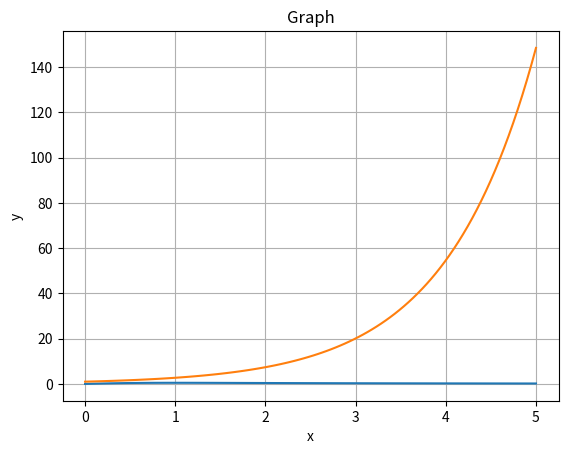

Recreate this plot in Python.
import numpy as np
import matplotlib.pyplot as plt

def plot_function(func, a, b):
    """
    This function plot the graph of the input func 
    within the given interval [a,b).
    """
    x = np.linspace(a, b, 100)

    y = func(x)

    plt.plot(x, y)

    plt.xlabel('x')
    plt.ylabel('y')
    plt.title('Graph')
    plt.grid(True)
    plt.show()

def midpoint_approx(func, a, b, N):
    '''Compute the Midpoint Approximation of Definite Integral of a function over the interval [a,b].

    Parameters
    ----------
    func : function
           Vectorized function of one variable
    a , b : numbers
        Endpoints of the interval [a,b]
    N : integer
        Number of subintervals of equal length in the partition of [a,b]

    Returns
    -------
    float
        Approximation of the definite integral by Midpoint Approximation.
    '''

    # Your code goes here
    dx = (b - a) / N
    result = 0

    for i in range(N):
        midpoint = a + (i + 0.5) * dx
        result += func(midpoint)
    result *= dx
    return result

if __name__ == "__main__":
    # 1st Function to be integrated
    func_1 = lambda x : x/(x**2 + 1)
    # Indefinite Integral of the function
    antiderivative_1 = lambda x: 0.5 * np.log(x**2 + 1)
    
    # 2nd Function to be integrated
    func_2 = lambda x : np.exp(x)
    # Indefinite Integral of the function
    antiderivative_2 = lambda x: np.exp(x)
    
    # End points for 1st Function
    a1 = 0; b1 = 5;  # Change the values as required
    # End points for 2nd Function
    a2 = 0; b2 = 5;  # Change the values as required

    # Call the function to Plot the graph of the functions
    plot_function(func_1, a1, b1)
    plot_function(func_2, a2, b2)
    
    # Number of partition for 1st Function
    N1 = 10 # Change the value as required
    # Number of partition for 2nd Function
    N2 = 10 # Change the value as required

    # Call midpont_method to compute Midpoint Approximation:
    midpoint_approx_1 = midpoint_approx(func_1, a1, b1, N1)
    midpoint_approx_2 = midpoint_approx(func_2, a2, b2, N2)
    
    # Calculate the true value of the definite integral
    definite_integral_1 = antiderivative_1(b1) - antiderivative_1(a1)  # For 1st Function
    definite_integral_2 = antiderivative_2(b2) - antiderivative_2(a2)  # For 2nd Function

    # Calculate the absolute error between the approximate value and true value
    error_1 = np.abs(midpoint_approx_1 - definite_integral_1)  # For 1st Function
    error_2 = np.abs(midpoint_approx_2 - definite_integral_2)  # For 2nd Function

    print("Subinterval width = {:0.6f}".format((b1-a1)/N1))
    print("Midpoint Approximation for 1st Function = {:0.6f}".format(midpoint_approx_1))
    print("Actual Value for 1st Function = {:0.6f}".format(definite_integral_1))
    print("Absolute error between the above methods ={:0.8f}".format(error_1))

    print("Midpoint Approximation for 2nd Function = {:0.6f}".format(midpoint_approx_2))
    print("Actual Value for 2nd Function = {:0.6f}".format(definite_integral_2))
    print("Absolute error between the above methods ={:0.8f}".format(error_2))


    